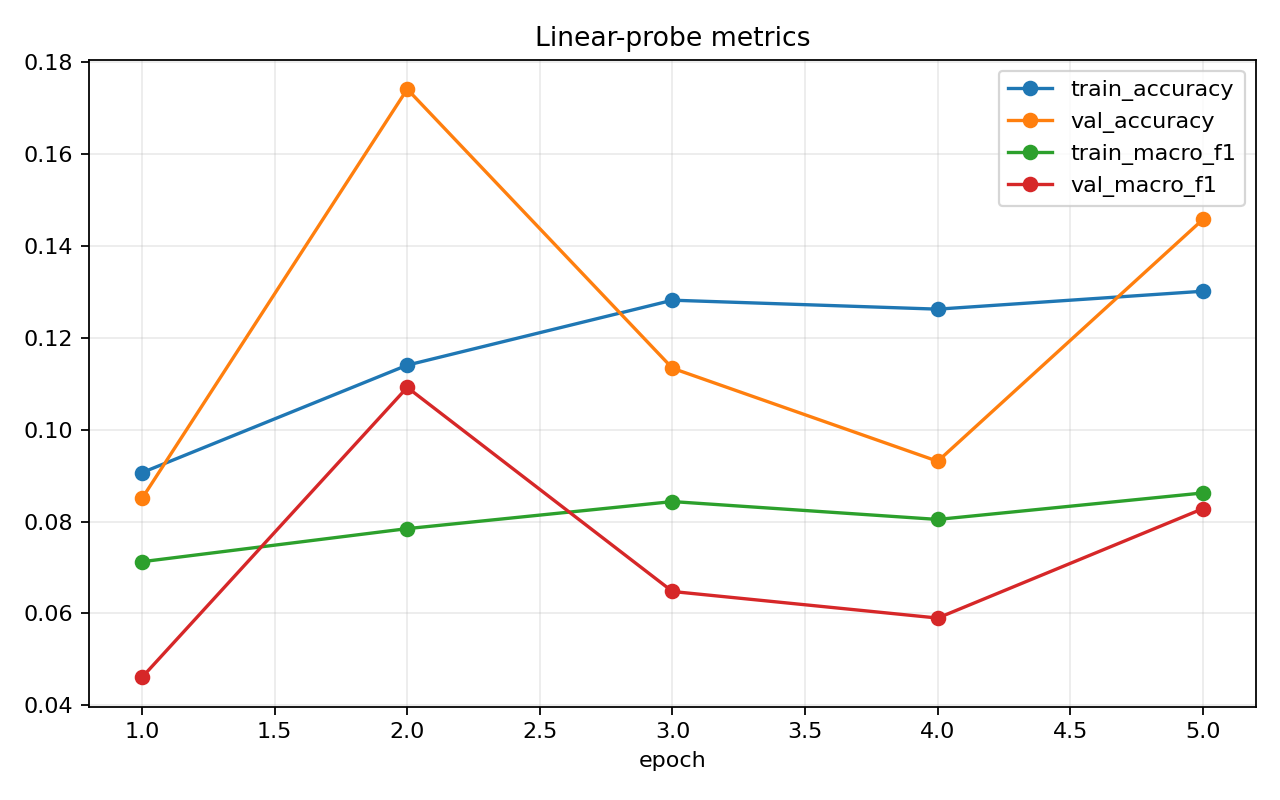

The file beside this chart, header and first rows:
epoch, train_loss, train_accuracy, train_macro_f1, val_loss, val_accuracy, val_macro_f1
1, 2.973, 0.09064, 0.07126, 2.853, 0.08502, 0.04611
2, 2.819, 0.114, 0.07847, 2.773, 0.1741, 0.1092
3, 2.774, 0.1282, 0.08435, 2.758, 0.1134, 0.06479
4, 2.778, 0.1262, 0.08046, 2.742, 0.09312, 0.05901
5, 2.765, 0.1301, 0.08623, 2.753, 0.1457, 0.08281
